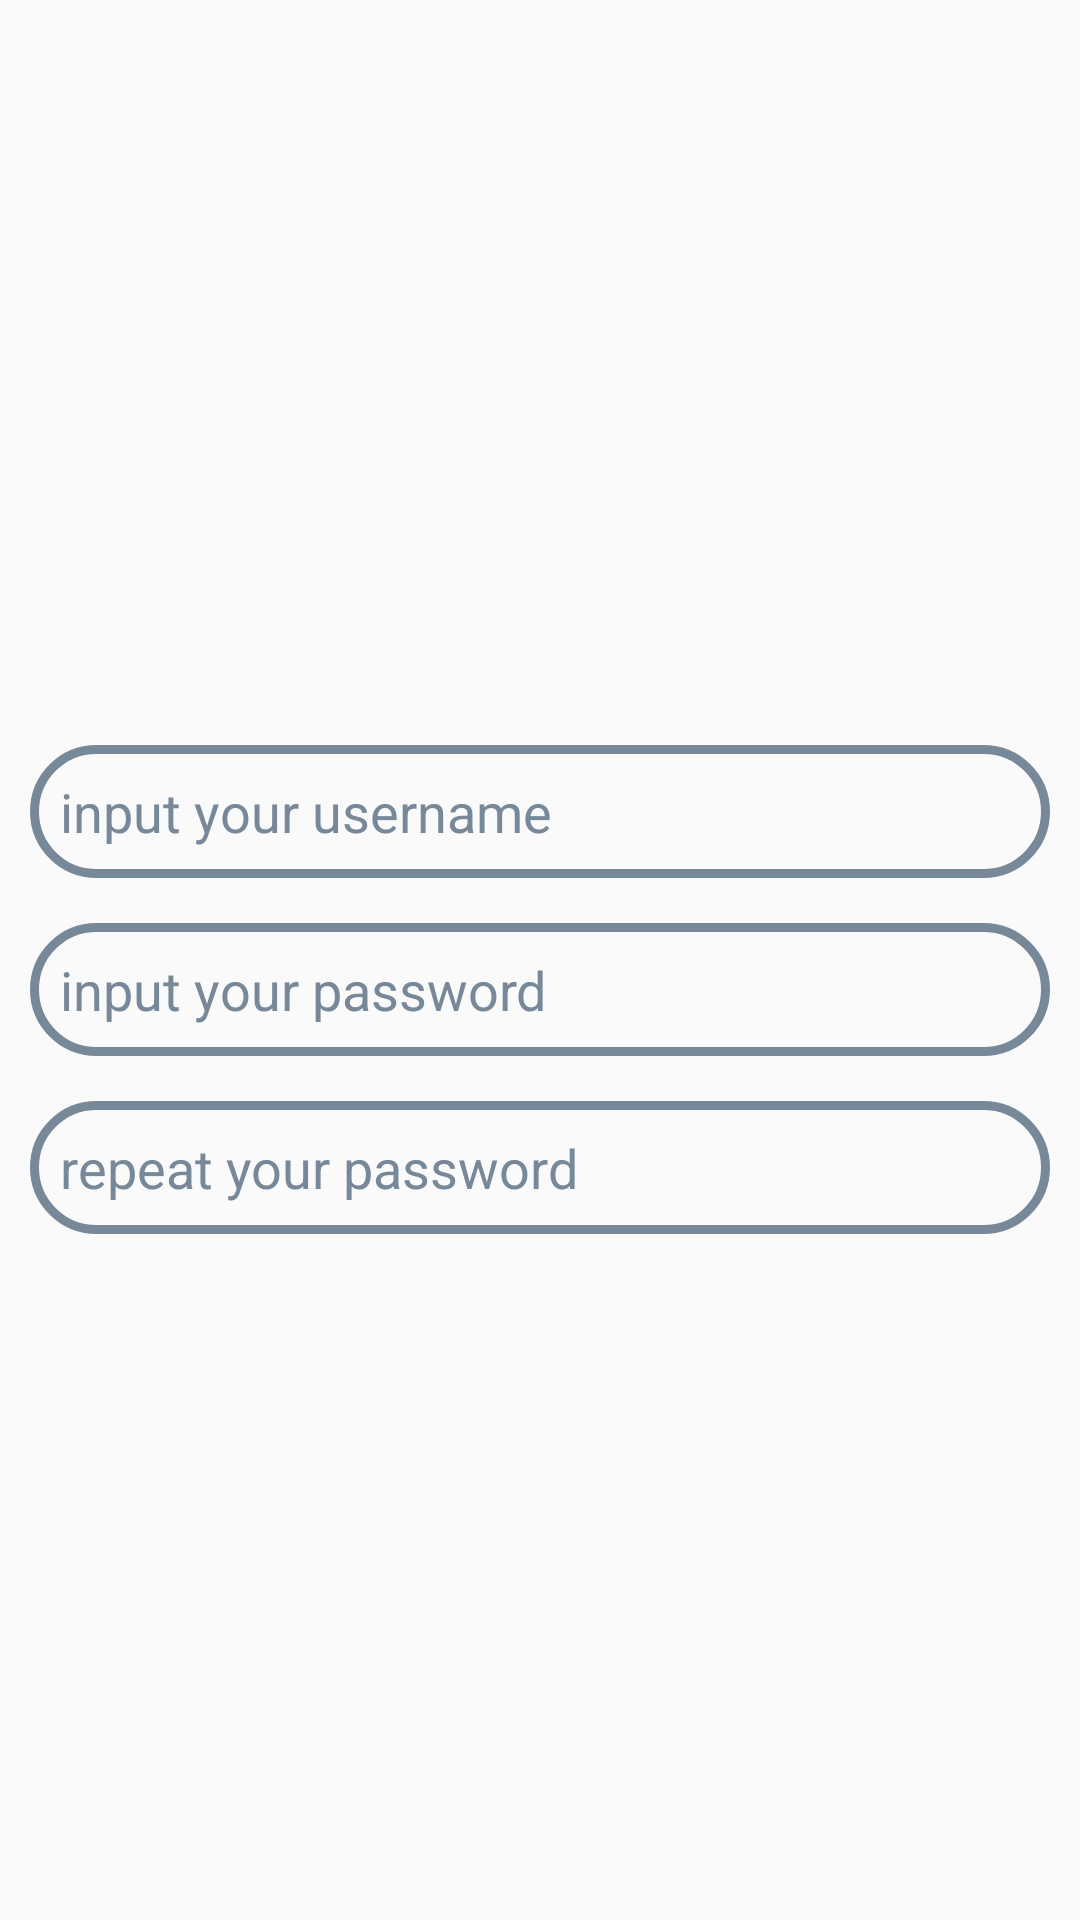

Reconstruct the res/layout file that produces this screen, plus the resources it refers to.
<!-- AndroidManifest.xml: application theme Theme.AppCompat.Light.NoActionBar.FullScreen -->
<!-- res/layout/input_register.xml -->
<?xml version="1.0" encoding="utf-8"?>
<LinearLayout xmlns:android="http://schemas.android.com/apk/res/android"
              android:layout_width="match_parent"
              android:layout_height="match_parent"
              android:orientation="vertical"
              android:layout_gravity="center"
              android:gravity="center"
>

    <LinearLayout
            android:id="@+id/ly_regusername"
            android:focusable="true"
            android:focusableInTouchMode="true"
            android:layout_marginTop="20dp"
            android:orientation="horizontal"
            android:layout_width="match_parent"
            android:layout_height="wrap_content">

        <EditText
                android:fontFamily="sans-serif"
                android:textColor="@color/LightSlateGray"
                android:textColorHint="@color/LightSlateGray"
                android:inputType="text"
                android:background="@drawable/button_circle"
                android:gravity="top|left"
                android:layout_marginRight="10dip"
                android:layout_marginLeft="10dip"
                android:id="@+id/ed_reguser"
                android:hint="input your username"
                android:layout_width="match_parent"
                android:layout_height="wrap_content"/>
    </LinearLayout>

    <LinearLayout
            android:id="@+id/ly_regpwd"
            android:layout_marginTop="15dp"
            android:orientation="horizontal"
            android:layout_width="match_parent"
            android:layout_height="wrap_content">

        <EditText
                android:fontFamily="sans-serif"
                android:textColor="@color/LightSlateGray"
                android:textColorHint="@color/LightSlateGray"
                android:inputType="textPassword"
                android:background="@drawable/button_circle"
                android:gravity="top|left"
                android:layout_marginRight="10dip"
                android:layout_marginLeft="10dip"
                android:id="@+id/ed_regpwd"
                android:hint="input your password"
                android:layout_width="match_parent"
                android:layout_height="wrap_content"/>
    </LinearLayout>

    <LinearLayout
            android:id="@+id/ly_regpwd1"
            android:layout_marginTop="15dp"
            android:orientation="horizontal"
            android:layout_width="match_parent"
            android:layout_height="wrap_content">

        <EditText
                android:fontFamily="sans-serif"
                android:textColor="@color/LightSlateGray"
                android:textColorHint="@color/LightSlateGray"
                android:inputType="textPassword"
                android:background="@drawable/button_circle"
                android:gravity="top|left"
                android:layout_marginRight="10dip"
                android:layout_marginLeft="10dip"
                android:id="@+id/ed_regpwd1"
                android:hint="repeat your password"
                android:layout_width="match_parent"
                android:layout_height="wrap_content"/>
    </LinearLayout>

</LinearLayout>
<!-- resources referenced by this layout -->
<resources>
  <color name="LightSlateGray">#778899</color>
  <!-- drawable button_circle (drawable) -->
  <?xml version="1.0" encoding="utf-8"?>
  <shape xmlns:android="http://schemas.android.com/apk/res/android">
      
      <solid android:color="@android:color/transparent" />
      
      <stroke
              android:width="3dp"
              android:color="@color/LightSlateGray" />
      
      
      <corners android:radius="50dip" />
  
      
      <padding
              android:bottom="10dp"
              android:left="10dp"
              android:right="10dp"
              android:top="10dp" />
  </shape>
  <style name="Theme.AppCompat.Light.NoActionBar.FullScreen" parent="@style/Theme.AppCompat.Light">
          <item name="windowNoTitle">true</item>
          <item name="windowActionBar">false</item>
          <item name="android:windowFullscreen">true</item>
          <item name="android:windowContentOverlay">@null</item>
      </style>
</resources>
